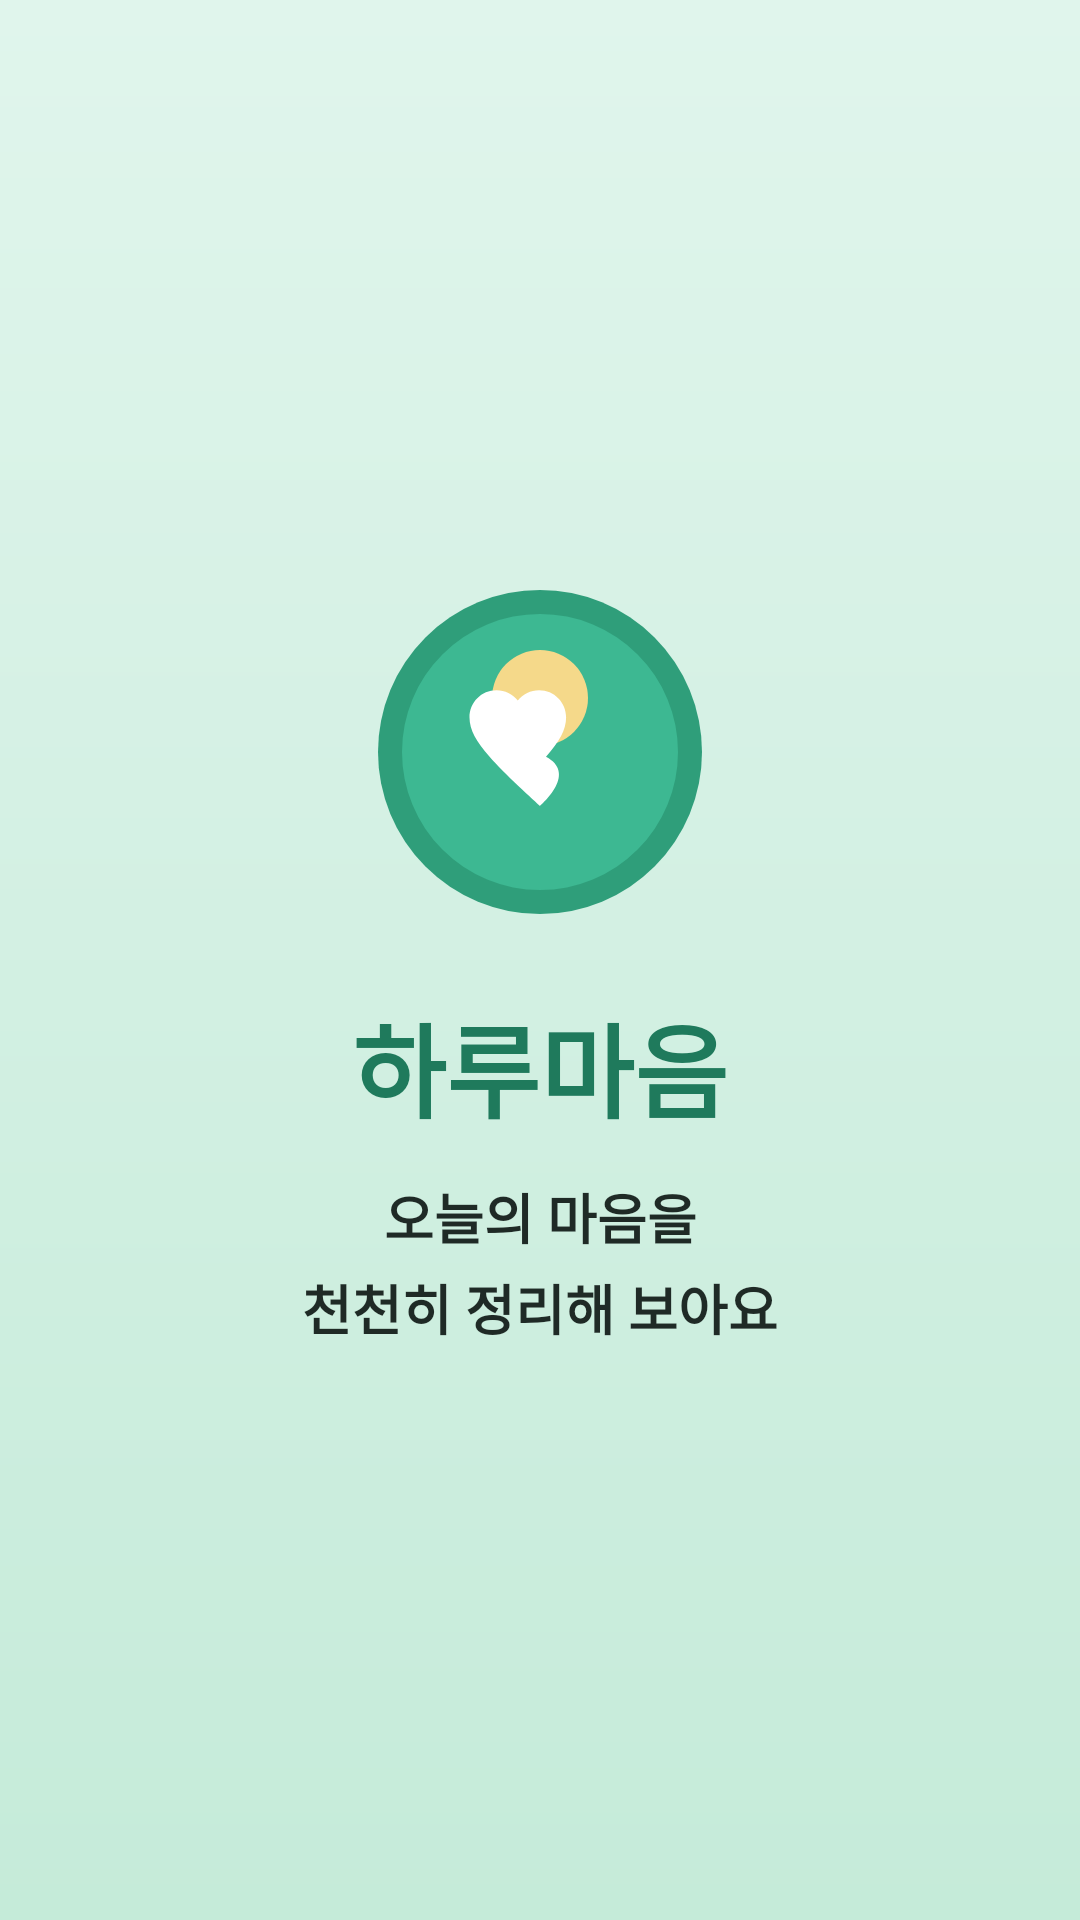

Here is an Android app screen rendered from its layout file. Give the layout XML and the strings, colors and styles it references.
<!-- AndroidManifest.xml: activity theme Theme.TMind -->
<!-- res/layout/activity_splash.xml -->
<?xml version="1.0" encoding="utf-8"?>
<FrameLayout xmlns:android="http://schemas.android.com/apk/res/android"
    android:layout_width="match_parent"
    android:layout_height="match_parent"
    android:background="@drawable/bg_splash">

    <LinearLayout
        android:layout_width="match_parent"
        android:layout_height="wrap_content"
        android:layout_gravity="center"
        android:gravity="center"
        android:orientation="vertical"
        android:padding="32dp">

        <ImageView
            android:id="@+id/ivLogo"
            android:layout_width="120dp"
            android:layout_height="120dp"
            android:contentDescription="@string/app_name"
            android:src="@drawable/ic_splash_logo"
            android:background="@android:color/transparent" />

        <TextView
            android:id="@+id/tvBrand"
            android:layout_width="wrap_content"
            android:layout_height="wrap_content"
            android:layout_marginTop="20dp"
            android:text="@string/app_name"
            android:textColor="@color/teal_dark"
            android:textSize="34sp"
            android:textStyle="bold" />

        <TextView
            android:id="@+id/tvTagline"
            android:layout_width="match_parent"
            android:layout_height="wrap_content"
            android:layout_marginTop="12dp"
            android:gravity="center"
            android:lineSpacingExtra="4dp"
            android:text="@string/splash_tagline"
            android:textColor="@color/text_primary"
            android:textSize="18sp"
            android:textStyle="bold" />
    </LinearLayout>
</FrameLayout>
<!-- resources referenced by this layout -->
<resources>
  <color name="teal_dark">#1F7A5C</color>
  <color name="text_primary">#1F2A26</color>
  <!-- drawable bg_splash (drawable) -->
  <?xml version="1.0" encoding="utf-8"?>
  <shape xmlns:android="http://schemas.android.com/apk/res/android">
      <gradient
          android:angle="270"
          android:endColor="@color/splash_bg_end"
          android:startColor="@color/splash_bg_start" />
  </shape>
  <!-- drawable ic_splash_logo (drawable) -->
  <?xml version="1.0" encoding="utf-8"?>
  <vector xmlns:android="http://schemas.android.com/apk/res/android"
      android:width="120dp"
      android:height="120dp"
      android:viewportWidth="120"
      android:viewportHeight="120">
      
      <path
          android:fillColor="#2F9E7A"
          android:pathData="M60,60m-54,0a54,54 0,1 1,108 0a54,54 0,1 1,-108 0" />
      <path
          android:fillColor="#3DB892"
          android:pathData="M60,60m-46,0a46,46 0,1 1,92 0a46,46 0,1 1,-92 0" />
      <path
          android:fillColor="#F5D98A"
          android:pathData="M60,42m-16,0a16,16 0,1 1,32 0a16,16 0,1 1,-32 0" />
      <path
          android:fillColor="#FFFFFF"
          android:pathData="M60,78c-1.4,-1.3 -12.2,-11 -16.8,-16.4C38.8,56.6 36.5,52.6 36.5,48.5c0,-5.1 4,-9.1 9,-9.1c2.8,0 5.4,1.3 7.1,3.4c1.7,-2.1 4.3,-3.4 7.1,-3.4c5,0 9,4 9,9.1c0,4.1 -2.3,8.1 -6.7,13.1C72.2,67 61.4,76.7 60,78z" />
  </vector>
  <string name="app_name">하루마음</string>
  <string name="splash_tagline">오늘의 마음을\n천천히 정리해 보아요</string>
  <style name="Theme.TMind" parent="Theme.MaterialComponents.Light.NoActionBar">
          <item name="colorPrimary">@color/teal_primary</item>
          <item name="colorPrimaryVariant">@color/teal_dark</item>
          <item name="colorOnPrimary">@color/white</item>
          <item name="android:statusBarColor">@color/bg_senior</item>
          <item name="android:navigationBarColor">@color/bg_senior</item>
          <item name="android:windowLightStatusBar">true</item>
          <item name="android:windowLightNavigationBar">true</item>
          <item name="android:fontFamily">sans-serif-medium</item>
          <item name="materialButtonStyle">@style/SeniorButton</item>
      </style>
  <color name="splash_bg_end">#C5EBD9</color>
  <color name="splash_bg_start">#E0F5EC</color>
  <color name="teal_primary">#2F9E7A</color>
  <color name="white">#FFFFFFFF</color>
  <color name="bg_senior">#F2F7F4</color>
  <style name="SeniorButton" parent="Widget.MaterialComponents.Button">
          <item name="android:minHeight">60dp</item>
          <item name="android:textSize">21sp</item>
          <item name="android:insetTop">0dp</item>
          <item name="android:insetBottom">0dp</item>
          <item name="cornerRadius">14dp</item>
          <item name="backgroundTint">@null</item>
          <item name="android:textAllCaps">false</item>
      </style>
</resources>
